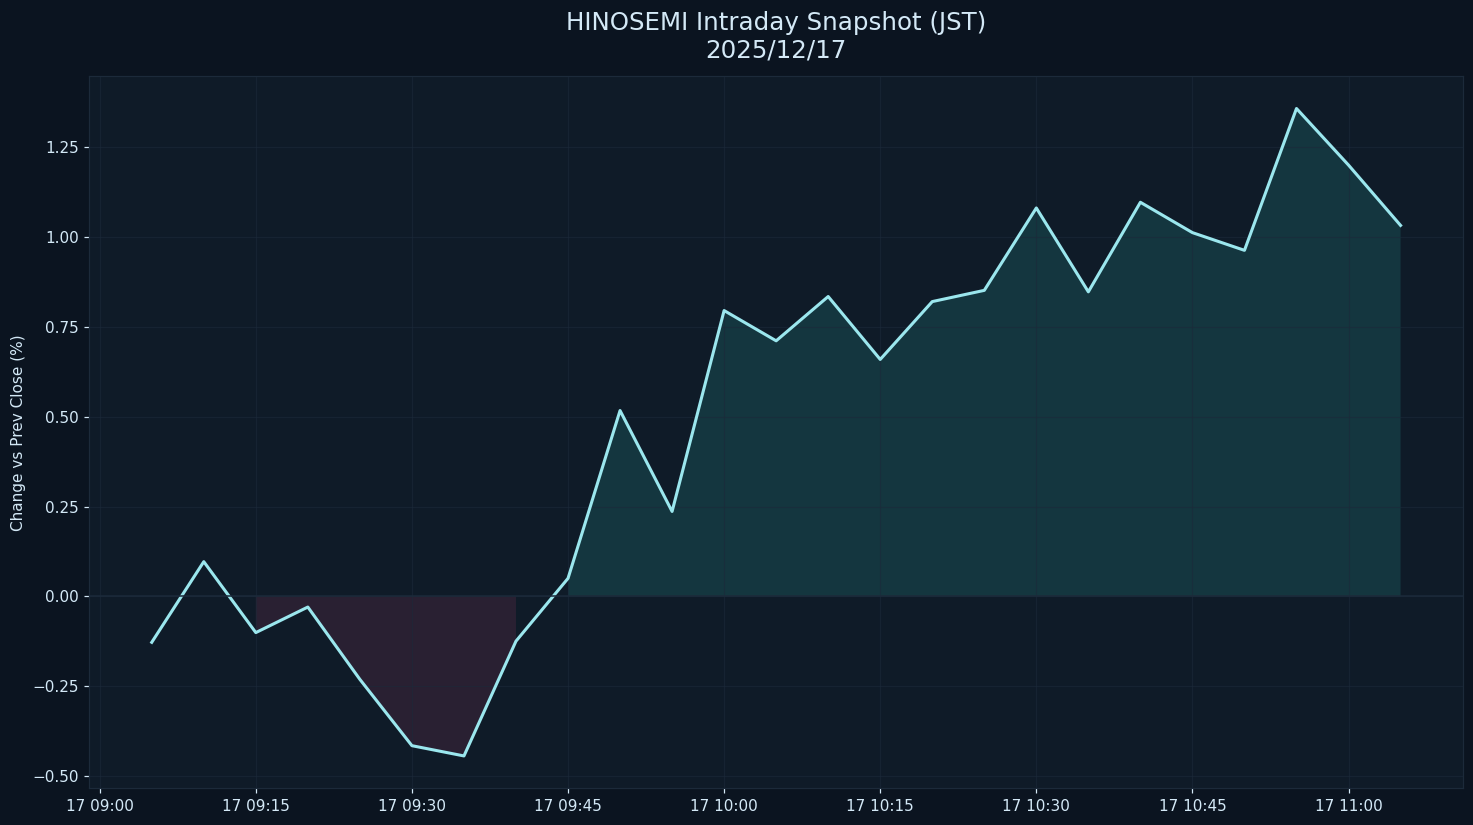

Values plotted in this chart, from the file beside it:
datetime_jst, pct
2025-12-17 09:05:00+09:00, -0.1276
2025-12-17 09:10:00+09:00, 0.09664
2025-12-17 09:15:00+09:00, -0.1006
2025-12-17 09:20:00+09:00, -0.02954
2025-12-17 09:25:00+09:00, -0.2307
2025-12-17 09:30:00+09:00, -0.415
2025-12-17 09:35:00+09:00, -0.4435
2025-12-17 09:40:00+09:00, -0.1244
2025-12-17 09:45:00+09:00, 0.05023
2025-12-17 09:50:00+09:00, 0.5168
2025-12-17 09:55:00+09:00, 0.2363
2025-12-17 10:00:00+09:00, 0.7949
2025-12-17 10:05:00+09:00, 0.7108
2025-12-17 10:10:00+09:00, 0.8339
2025-12-17 10:15:00+09:00, 0.659
2025-12-17 10:20:00+09:00, 0.8198
2025-12-17 10:25:00+09:00, 0.851
2025-12-17 10:30:00+09:00, 1.08
2025-12-17 10:35:00+09:00, 0.8469
2025-12-17 10:40:00+09:00, 1.096
2025-12-17 10:45:00+09:00, 1.012
2025-12-17 10:50:00+09:00, 0.9623
2025-12-17 10:55:00+09:00, 1.357
2025-12-17 11:00:00+09:00, 1.199
2025-12-17 11:05:00+09:00, 1.032
